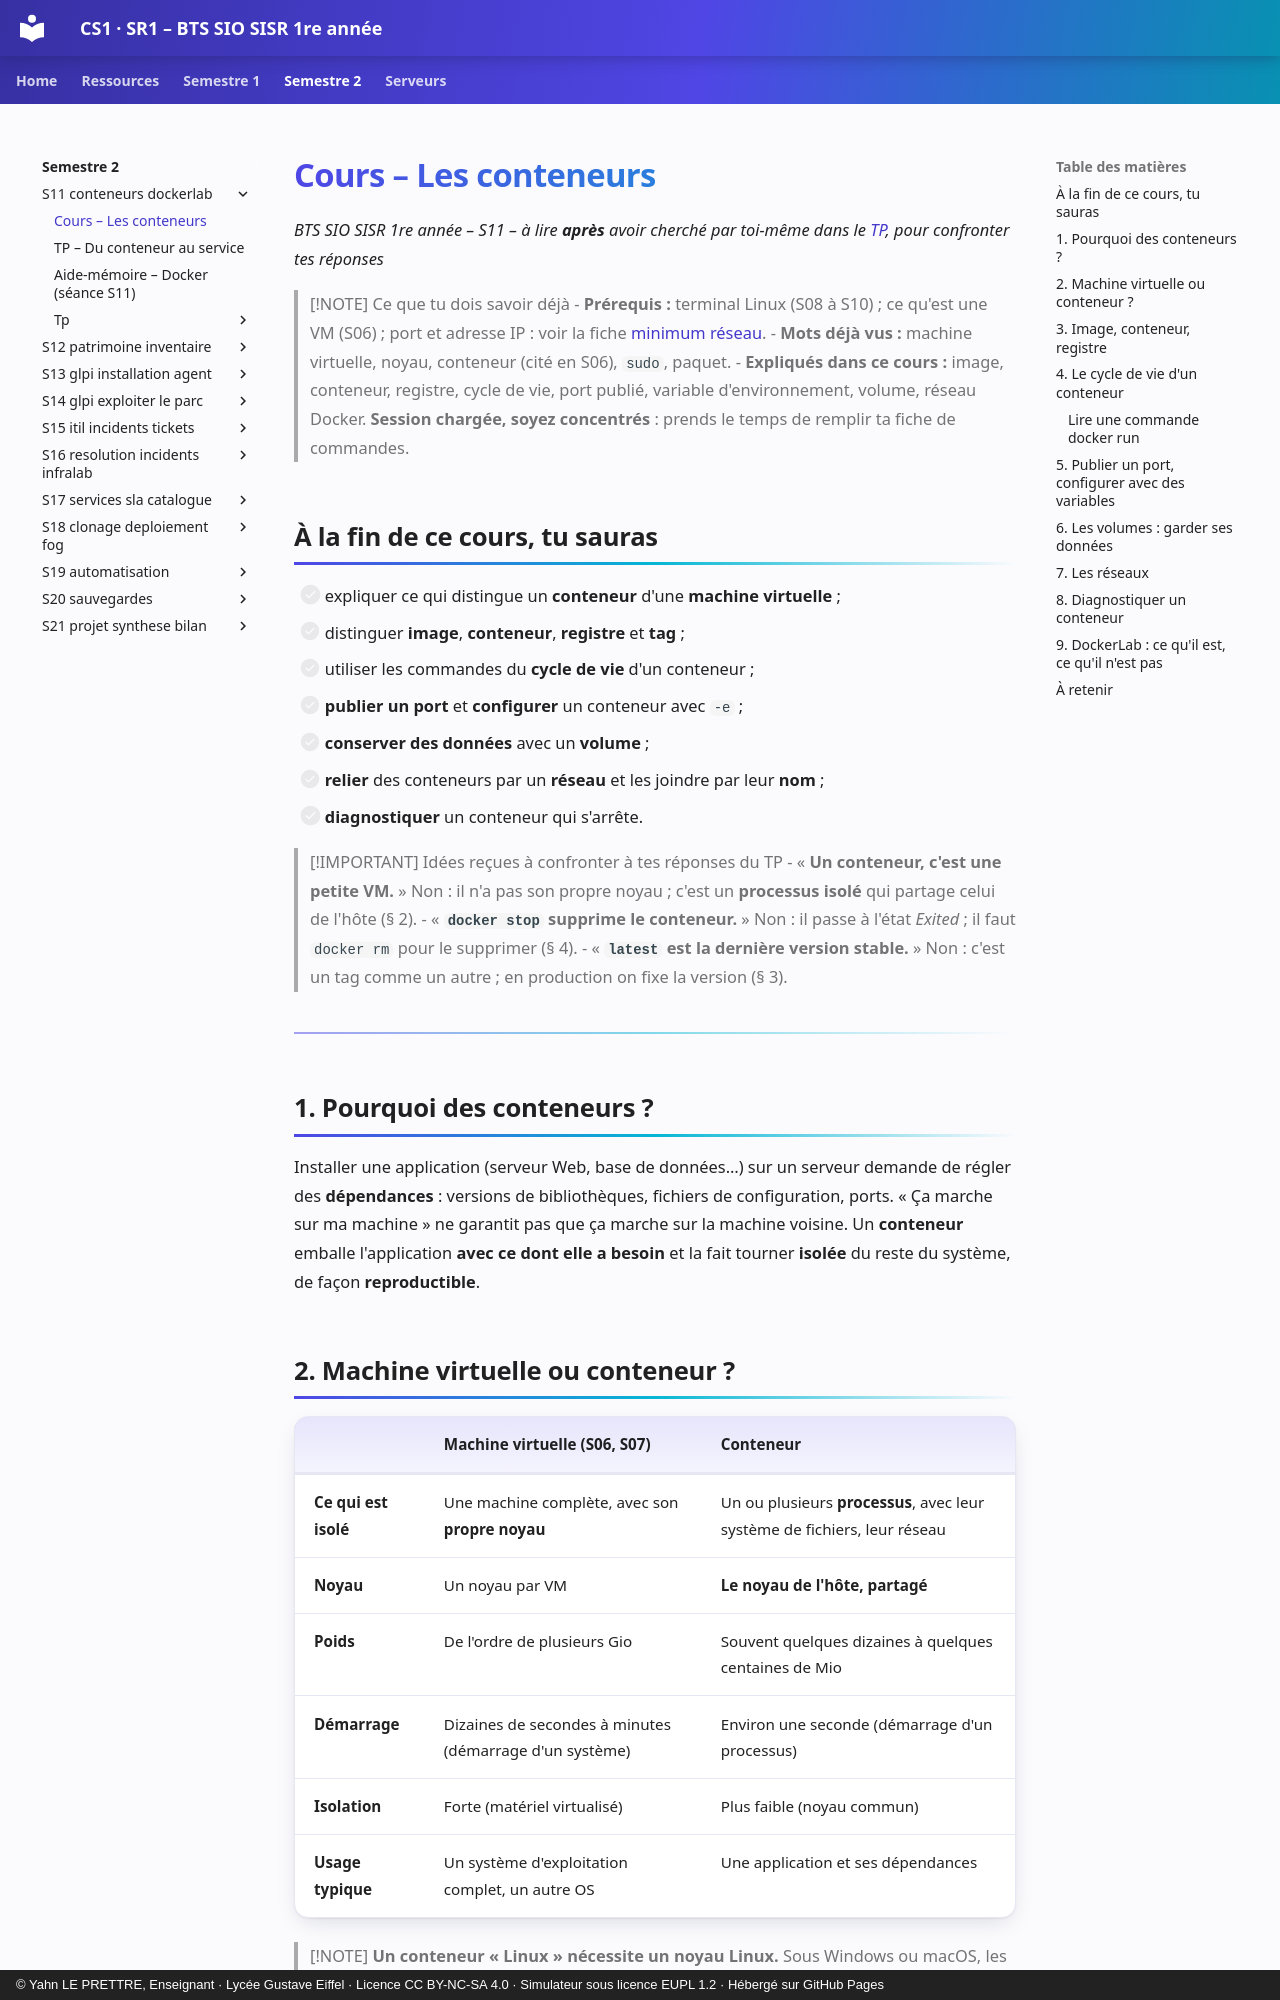

repository: YahnLP/BTS-SIO1-gustave-eiffel · page: semestre-2/S11-conteneurs-dockerlab/01-cours/index.html · generator: mkdocs · copyright: © Yahn LE PRETTRE, Enseignant · Lycée Gustave Eiffel · Licence CC BY-NC-SA 4.0 · Simulateur sous licence EUPL 1.2 · Hébergé sur GitHub Pages

# Cours – Les conteneurs

*BTS SIO SISR 1re année – S11 – à lire **après** avoir cherché par toi-même dans le [TP](02-tp.md), pour confronter tes réponses*

> [!NOTE] Ce que tu dois savoir déjà
> - **Prérequis :** terminal Linux (S08 à S10) ; ce qu'est une VM (S06) ; port et adresse IP : voir la fiche [minimum réseau](../../ressources/minimum-reseau.md).
> - **Mots déjà vus :** machine virtuelle, noyau, conteneur (cité en S06), `sudo`, paquet.
> - **Expliqués dans ce cours :** image, conteneur, registre, cycle de vie, port publié, variable d'environnement, volume, réseau Docker. **Session chargée, soyez concentrés** : prends le temps de remplir ta fiche de commandes.

## À la fin de ce cours, tu sauras

- [ ] expliquer ce qui distingue un **conteneur** d'une **machine virtuelle** ;
- [ ] distinguer **image**, **conteneur**, **registre** et **tag** ;
- [ ] utiliser les commandes du **cycle de vie** d'un conteneur ;
- [ ] **publier un port** et **configurer** un conteneur avec `-e` ;
- [ ] **conserver des données** avec un **volume** ;
- [ ] **relier** des conteneurs par un **réseau** et les joindre par leur **nom** ;
- [ ] **diagnostiquer** un conteneur qui s'arrête.

> [!IMPORTANT] Idées reçues à confronter à tes réponses du TP
> - « **Un conteneur, c'est une petite VM.** » Non : il n'a pas son propre noyau ; c'est un **processus isolé** qui partage celui de l'hôte (§ 2).
> - « **`docker stop` supprime le conteneur.** » Non : il passe à l'état *Exited* ; il faut `docker rm` pour le supprimer (§ 4).
> - « **`latest` est la dernière version stable.** » Non : c'est un tag comme un autre ; en production on fixe la version (§ 3).

---

## 1. Pourquoi des conteneurs ?

Installer une application (serveur Web, base de données…) sur un serveur demande de régler des **dépendances** : versions de bibliothèques, fichiers de configuration, ports. « Ça marche sur ma machine » ne garantit pas que ça marche sur la machine voisine. Un **conteneur** emballe l'application **avec ce dont elle a besoin** et la fait tourner **isolée** du reste du système, de façon **reproductible**.

## 2. Machine virtuelle ou conteneur ?

| | Machine virtuelle (S06, S07) | Conteneur |
|---|---|---|
| **Ce qui est isolé** | Une machine complète, avec son **propre noyau** | Un ou plusieurs **processus**, avec leur système de fichiers, leur réseau |
| **Noyau** | Un noyau par VM | **Le noyau de l'hôte, partagé** |
| **Poids** | De l'ordre de plusieurs Gio | Souvent quelques dizaines à quelques centaines de Mio |
| **Démarrage** | Dizaines de secondes à minutes (démarrage d'un système) | Environ une seconde (démarrage d'un processus) |
| **Isolation** | Forte (matériel virtualisé) | Plus faible (noyau commun) |
| **Usage typique** | Un système d'exploitation complet, un autre OS | Une application et ses dépendances |

> [!NOTE]
> **Un conteneur « Linux » nécessite un noyau Linux.** Sous Windows ou macOS, les outils comme Docker Desktop font tourner une **petite machine virtuelle Linux** qui héberge les conteneurs. Dans DockerLab, tu peux le constater : le noyau affiché par `uname -r` dans un conteneur est celui de l'hôte.

**Ce ne sont pas des concurrents.** On fait souvent tourner des conteneurs **dans** des machines virtuelles : la VM isole et se gère comme un serveur, les conteneurs découpent l'application.
